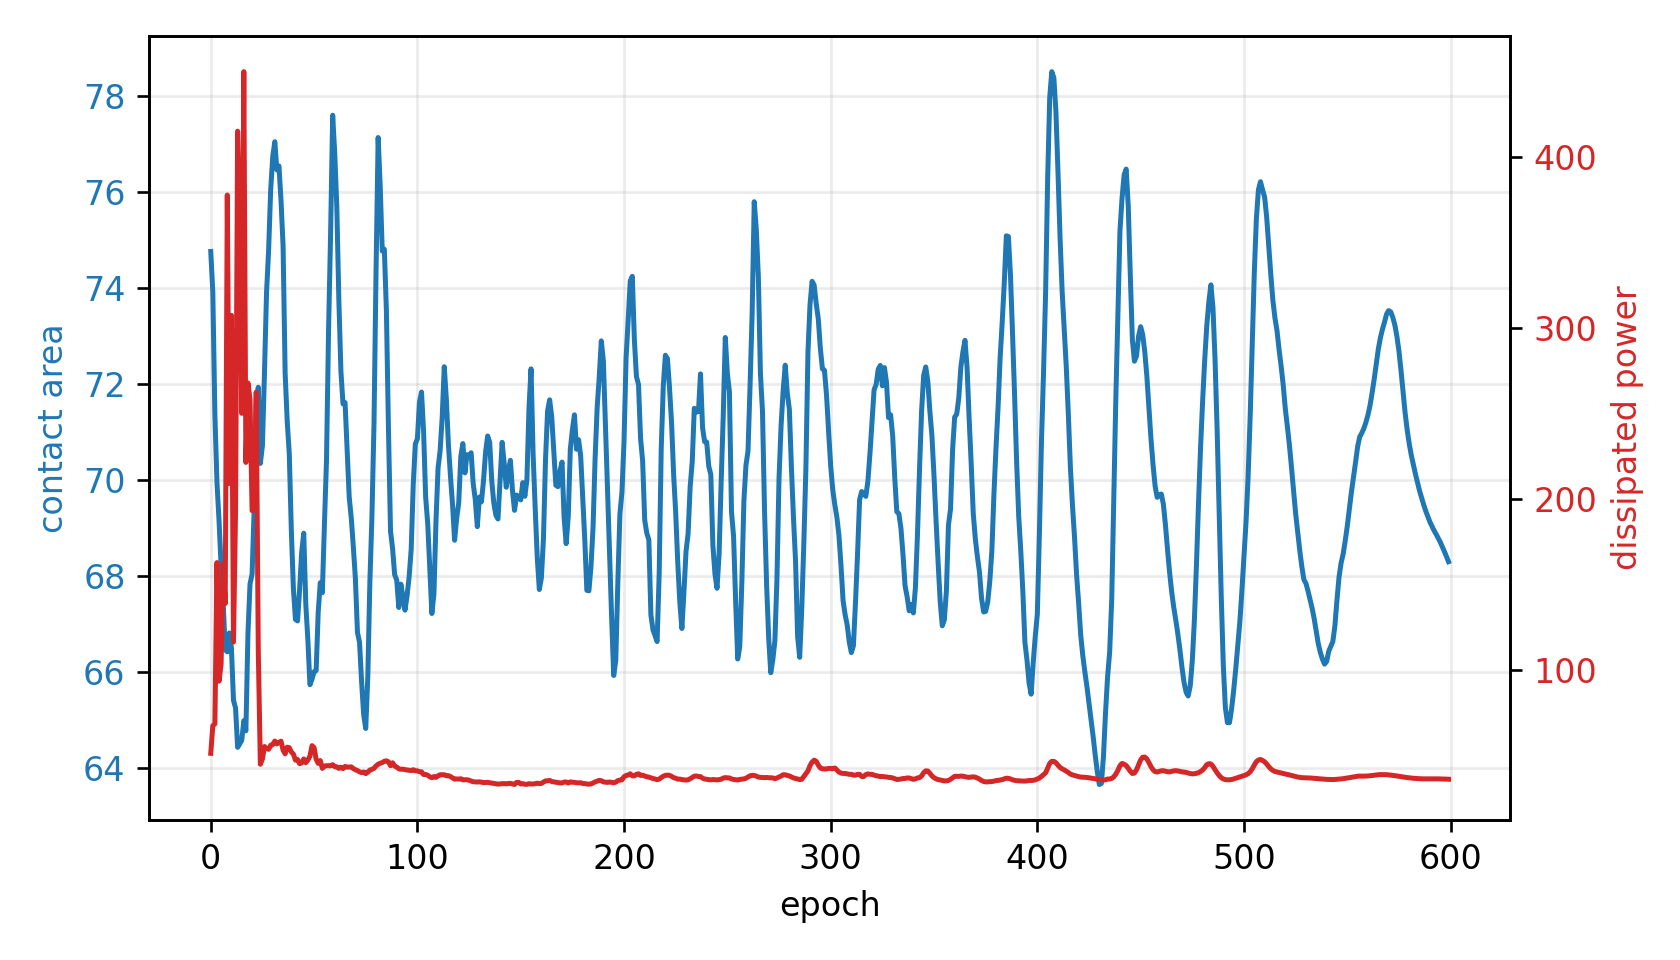

Data behind this chart, as committed beside it:
epoch, fluid_loss, contact, constraint, net_loss
0, 51.2, 74.76, -0.06804, 51.23
1, 67.35, 73.91, -0.0559, 1.347
2, 68.48, 71.37, -0.01955, 1.329
3, 162.8, 69.96, 0.0006095, 3.081
4, 93.42, 69.16, 0.012, 1.594
5, 103.4, 68.21, 0.02551, 1.705
6, 162, 67.46, 0.03628, 2.585
7, 138.8, 66.47, 0.05049, 2.047
8, 377.9, 66.42, 0.05109, 5.327
9, 209.1, 66.82, 0.04546, 2.427
10, 307.5, 66.5, 0.04996, 3.342
11, 116.4, 65.41, 0.06551, 1.159
12, 192.5, 65.26, 0.06778, 1.907
13, 415.2, 64.43, 0.07951, 3.927
14, 367.4, 64.5, 0.0785, 3.092
15, 250.1, 64.58, 0.07738, 1.99
16, 450.1, 64.99, 0.07159, 3.346
17, 221.4, 64.78, 0.07459, 1.612
18, 267.9, 66.8, 0.04569, 1.812
19, 258.3, 67.84, 0.03092, 1.662
20, 193.2, 68.04, 0.02796, 1.232
21, 194.2, 69.39, 0.008779, 1.165
22, 262.6, 71.59, -0.02277, 1.443
23, 111.1, 71.94, -0.02764, 0.5354
24, 44.8, 70.35, -0.004969, 0.2419
25, 47.9, 70.72, -0.01027, 0.2538
26, 55.2, 72.24, -0.03204, 0.2454
27, 54.07, 73.91, -0.05587, 0.196
28, 53.55, 74.78, -0.06833, 0.2033
29, 55.9, 76.05, -0.08639, 0.2438
30, 56.37, 76.74, -0.09633, 0.3145
31, 58.38, 77.05, -0.1007, 0.42
32, 56.74, 76.46, -0.09232, 0.4965
33, 57.6, 76.54, -0.09349, 0.5922
34, 58.29, 75.82, -0.0832, 0.6597
35, 53.08, 74.88, -0.06965, 0.6464
36, 50.89, 72.22, -0.03176, 0.5398
37, 54.8, 71.23, -0.01752, 0.54
38, 54.49, 70.55, -0.007843, 0.5146
39, 52.03, 68.94, 0.0151, 0.4163
40, 50.74, 67.74, 0.03235, 0.3582
41, 47.21, 67.1, 0.04147, 0.3199
42, 47.59, 67.07, 0.04189, 0.3533
43, 45.15, 67.72, 0.03253, 0.3805
44, 45.58, 68.5, 0.02142, 0.4308
45, 47.91, 68.89, 0.01579, 0.4836
46, 45.72, 67.41, 0.03701, 0.4431
47, 47.27, 66.67, 0.04759, 0.4795
48, 49.55, 65.74, 0.06087, 0.5423
49, 55.69, 65.85, 0.05924, 0.6703
50, 54.51, 66.01, 0.05703, 0.7074
51, 47.75, 66.03, 0.05667, 0.6756
52, 45.3, 67.25, 0.03928, 0.6526
53, 46.96, 67.86, 0.03052, 0.6802
54, 42.38, 67.66, 0.03348, 0.6548
55, 43.69, 69.06, 0.01336, 0.6267
56, 43.98, 70.4, -0.00566, 0.5781
57, 43.97, 73.1, -0.04429, 0.4717
58, 43.87, 75.14, -0.07343, 0.4508
59, 44.56, 77.6, -0.1086, 0.5286
... 540 more rows
